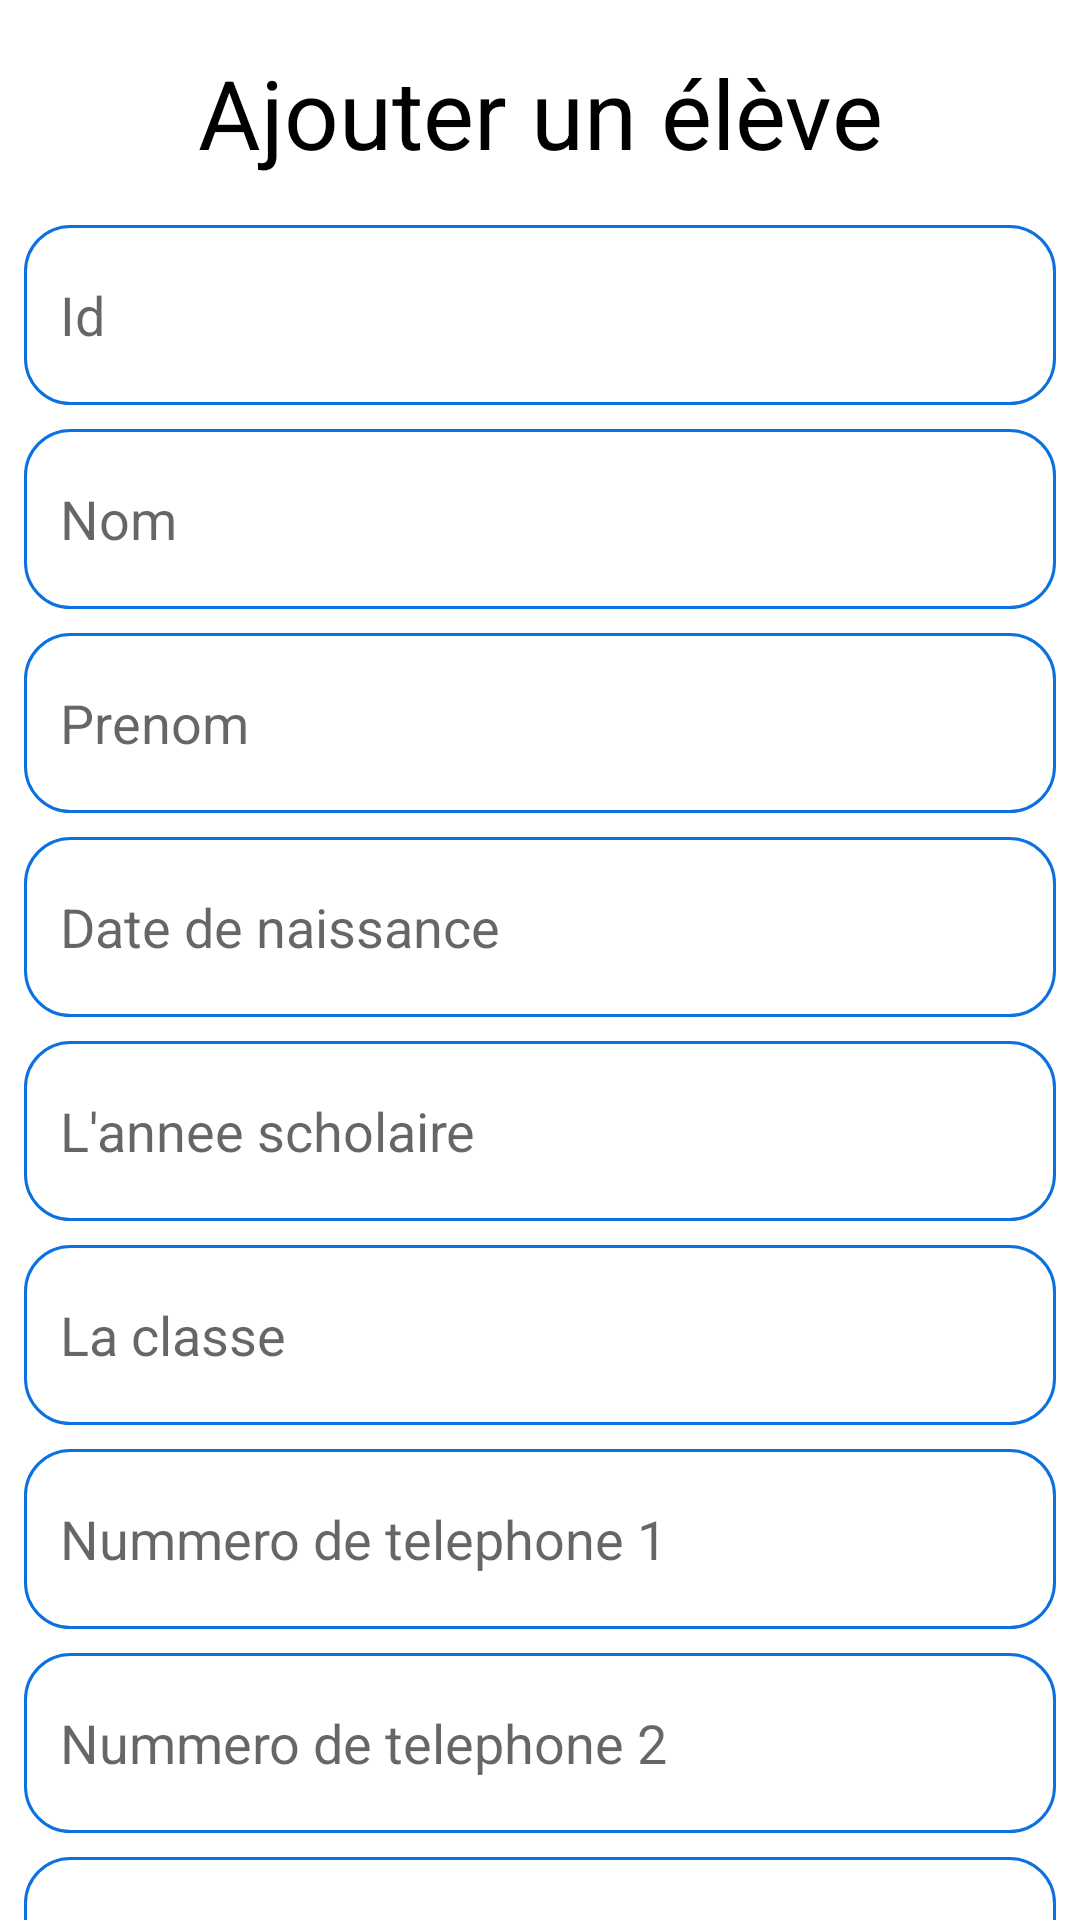

Write the Android layout XML for this screen, with the resource values it uses.
<!-- AndroidManifest.xml: application theme Theme.Tasdjilati -->
<!-- res/layout/fragment_add_transport_student.xml -->
<?xml version="1.0" encoding="utf-8"?>
<androidx.constraintlayout.widget.ConstraintLayout xmlns:android="http://schemas.android.com/apk/res/android"
    xmlns:tools="http://schemas.android.com/tools"
    android:layout_width="match_parent"
    android:layout_height="match_parent"
    xmlns:app="http://schemas.android.com/apk/res-auto"
    tools:context=".ui.transport.AddTransportStudentFragment">


    <TextView
        android:id="@+id/textView"
        android:layout_width="wrap_content"
        android:layout_height="wrap_content"
        android:layout_marginTop="16dp"
        android:text="@string/add_student"
        android:textColor="@color/black"
        android:textSize="32sp"
        app:layout_constraintEnd_toEndOf="parent"
        app:layout_constraintStart_toStartOf="parent"
        app:layout_constraintTop_toTopOf="parent" />
    <ScrollView
        android:layout_width="match_parent"
        android:layout_height="0dp"
        android:scrollbars="none"
        android:layout_marginTop="8dp"
        app:layout_constraintTop_toBottomOf="@id/textView"
        app:layout_constraintBottom_toBottomOf="parent"
        app:layout_constraintStart_toStartOf="parent"
        app:layout_constraintEnd_toEndOf="parent">

        <androidx.constraintlayout.widget.ConstraintLayout
            android:layout_width="match_parent"
            android:layout_height="wrap_content">

            <EditText
                android:id="@+id/et_id"
                android:layout_width="match_parent"
                android:layout_height="60dp"
                android:background="@drawable/custom_input"
                android:ems="10"
                android:hint="@string/id"
                android:inputType="textPersonName"
                android:layout_marginTop="8dp"
                android:paddingStart="12dp"
                android:paddingEnd="12dp"
                android:textSize="18sp"
                android:layout_marginStart="8dp"
                android:layout_marginEnd="8dp"
                app:layout_constraintEnd_toEndOf="parent"
                app:layout_constraintStart_toStartOf="parent"
                app:layout_constraintTop_toTopOf="parent"/>

            <EditText
                android:id="@+id/et_name"
                android:layout_width="match_parent"
                android:layout_height="60dp"
                android:background="@drawable/custom_input"
                android:ems="10"
                android:hint="@string/name"
                android:inputType="textPersonName"
                android:layout_marginTop="8dp"
                android:paddingStart="12dp"
                android:paddingEnd="12dp"
                android:textSize="18sp"
                app:layout_constraintTop_toBottomOf="@id/et_id"
                app:layout_constraintEnd_toEndOf="parent"
                app:layout_constraintStart_toStartOf="parent"
                android:layout_marginStart="8dp"
                android:layout_marginEnd="8dp"/>

            <EditText
                android:id="@+id/et_surname"
                android:layout_width="match_parent"
                android:layout_height="60dp"
                android:background="@drawable/custom_input"
                android:ems="10"
                android:hint="@string/surname"
                android:inputType="textPersonName"
                android:layout_marginTop="8dp"
                android:paddingStart="12dp"
                android:paddingEnd="12dp"
                android:textSize="18sp"
                android:layout_marginStart="8dp"
                android:layout_marginEnd="8dp"
                app:layout_constraintEnd_toEndOf="parent"
                app:layout_constraintStart_toStartOf="parent"
                app:layout_constraintTop_toBottomOf="@id/et_name"/>

            <EditText
                android:id="@+id/et_birthDate"
                android:layout_width="match_parent"
                android:layout_height="60dp"
                android:background="@drawable/custom_input"
                android:ems="10"
                android:hint="@string/birth_date"
                android:inputType="date"
                android:layout_marginTop="8dp"
                android:paddingStart="12dp"
                android:paddingEnd="12dp"
                android:textSize="18sp"
                android:layout_marginStart="8dp"
                android:layout_marginEnd="8dp"
                app:layout_constraintEnd_toEndOf="parent"
                app:layout_constraintStart_toStartOf="parent"
                app:layout_constraintTop_toBottomOf="@id/et_surname"/>

            <EditText
                android:id="@+id/et_year"
                android:layout_width="match_parent"
                android:layout_height="60dp"
                android:background="@drawable/custom_input"
                android:ems="10"
                android:hint="@string/year"
                android:inputType="text"
                android:layout_marginTop="8dp"
                android:paddingStart="12dp"
                android:paddingEnd="12dp"
                android:textSize="18sp"
                android:layout_marginStart="8dp"
                android:layout_marginEnd="8dp"
                app:layout_constraintEnd_toEndOf="parent"
                app:layout_constraintStart_toStartOf="parent"
                app:layout_constraintTop_toBottomOf="@id/et_birthDate"/>

            <EditText
                android:id="@+id/et_classe"
                android:layout_width="match_parent"
                android:layout_height="60dp"
                android:background="@drawable/custom_input"
                android:ems="10"
                android:hint="@string/classe"
                android:inputType="text"
                android:layout_marginTop="8dp"
                android:paddingStart="12dp"
                android:paddingEnd="12dp"
                android:textSize="18sp"
                android:layout_marginStart="8dp"
                android:layout_marginEnd="8dp"
                app:layout_constraintEnd_toEndOf="parent"
                app:layout_constraintStart_toStartOf="parent"
                app:layout_constraintTop_toBottomOf="@id/et_year"/>

            <EditText
                android:id="@+id/et_numParent1"
                android:layout_width="match_parent"
                android:layout_height="60dp"
                android:background="@drawable/custom_input"
                android:ems="10"
                android:hint="@string/num_1"
                android:inputType="number"
                android:layout_marginTop="8dp"
                android:paddingStart="12dp"
                android:paddingEnd="12dp"
                android:textSize="18sp"
                android:layout_marginStart="8dp"
                android:layout_marginEnd="8dp"
                app:layout_constraintEnd_toEndOf="parent"
                app:layout_constraintStart_toStartOf="parent"
                app:layout_constraintTop_toBottomOf="@id/et_classe"/>

            <EditText
                android:id="@+id/et_numParent2"
                android:layout_width="match_parent"
                android:layout_height="60dp"
                android:background="@drawable/custom_input"
                android:ems="10"
                android:hint="@string/num_2"
                android:inputType="number"
                android:layout_marginTop="8dp"
                android:paddingStart="12dp"
                android:paddingEnd="12dp"
                android:textSize="18sp"
                android:layout_marginStart="8dp"
                android:layout_marginEnd="8dp"
                app:layout_constraintEnd_toEndOf="parent"
                app:layout_constraintStart_toStartOf="parent"
                app:layout_constraintTop_toBottomOf="@id/et_numParent1"/>
            <EditText
                android:id="@+id/et_address"
                android:layout_width="match_parent"
                android:layout_height="60dp"
                android:background="@drawable/custom_input"
                android:ems="10"
                android:hint="@string/address"
                android:inputType="text"
                android:layout_marginTop="8dp"
                android:paddingStart="12dp"
                android:paddingEnd="12dp"
                android:textSize="18sp"
                android:layout_marginStart="8dp"
                android:layout_marginEnd="8dp"
                app:layout_constraintEnd_toEndOf="parent"
                app:layout_constraintStart_toStartOf="parent"
                app:layout_constraintTop_toBottomOf="@id/et_numParent2"/>

            <EditText
                android:id="@+id/et_destination"
                android:layout_width="match_parent"
                android:layout_height="60dp"
                android:background="@drawable/custom_input"
                android:ems="10"
                android:hint="@string/destination"
                android:inputType="text"
                android:layout_marginTop="8dp"
                android:paddingStart="12dp"
                android:paddingEnd="12dp"
                android:textSize="18sp"
                android:layout_marginStart="8dp"
                android:layout_marginEnd="8dp"
                app:layout_constraintEnd_toEndOf="parent"
                app:layout_constraintStart_toStartOf="parent"
                app:layout_constraintTop_toBottomOf="@id/et_address"/>


            <androidx.appcompat.widget.AppCompatButton
                android:id="@+id/btn_add_student"
                android:layout_width="250dp"
                android:layout_height="wrap_content"
                android:layout_marginTop="32dp"
                android:text="@string/add_student"
                android:background="@drawable/button_blue_shape"
                android:textAllCaps="false"
                android:textColor="@color/white"
                android:textSize="18sp"
                android:layout_marginBottom="16dp"
                app:layout_constraintTop_toBottomOf="@id/et_destination"
                app:layout_constraintEnd_toEndOf="parent"
                app:layout_constraintStart_toStartOf="parent"/>


        </androidx.constraintlayout.widget.ConstraintLayout>
    </ScrollView>


</androidx.constraintlayout.widget.ConstraintLayout>
<!-- resources referenced by this layout -->
<resources>
  <color name="black">#FF000000</color>
  <color name="white">#FFFFFFFF</color>
  <!-- drawable button_blue_shape (drawable) -->
  <?xml version="1.0" encoding="utf-8"?>
  <shape  xmlns:android="http://schemas.android.com/apk/res/android">
      <solid android:color="@color/blue"/>
      <corners android:radius="15dp"/>
  </shape>
  <!-- drawable custom_input (drawable) -->
  <?xml version="1.0" encoding="utf-8"?>
  <selector xmlns:android="http://schemas.android.com/apk/res/android">
      <item>
          <shape android:shape="rectangle">
              <solid android:color="@color/white"/>
              <corners android:radius="15dp"/>
              <stroke android:color="@color/blue" android:width="1dp"
                  />
          </shape>
      </item>
  </selector>
  <string name="add_student">Ajouter un élève</string>
  <string name="address">Addresse</string>
  <string name="birth_date">Date de naissance</string>
  <string name="classe">La classe</string>
  <string name="destination">Destination</string>
  <string name="id" translatable="false">Id</string>
  <string name="name">Nom</string>
  <string name="num_1">Nummero de telephone 1</string>
  <string name="num_2">Nummero de telephone 2</string>
  <string name="surname">Prenom</string>
  <string name="year">L\'annee scholaire</string>
  <style name="Theme.Tasdjilati" parent="Theme.MaterialComponents.DayNight.NoActionBar">
          
          <item name="android:forceDarkAllowed" tools:targetApi="q">false</item>
          <item name="colorPrimary">@color/blue</item>
          <item name="colorPrimaryVariant">@color/gray</item>
          <item name="colorOnPrimary">@color/white</item>
          
          <item name="colorSecondary">@color/blue</item>
          <item name="colorSecondaryVariant">@color/teal_700</item>
          <item name="colorOnSecondary">@color/white</item>
          
          <item name="android:statusBarColor" tools:targetApi="l">?attr/colorPrimaryVariant</item>
          
      </style>
  <color name="blue">#0C71E0</color>
  <color name="gray">#C1C7C9</color>
  <color name="teal_700">#FF018786</color>
</resources>
